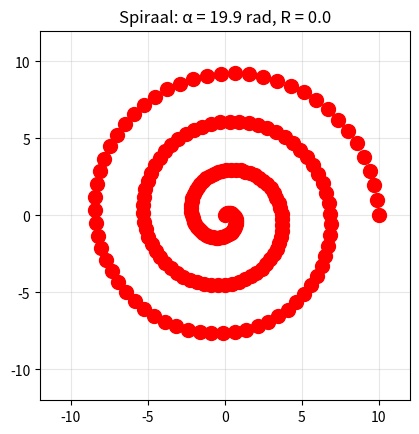

Here is the Python script that generated this plot:
import matplotlib.pyplot as plt
import numpy

plt.figure()
ax = plt.gca()

alpha = 0
while alpha <= 20:
	R = 10 - 0.5 * alpha

	x = R * numpy.cos(alpha)
	y = R * numpy.sin(alpha)

	ax.set_xlim(-12, 12)
	ax.set_ylim(-12, 12)
	ax.set_aspect('equal')
	ax.grid(True, alpha=0.3)

	ax.plot(x, y, 'ro', markersize=10)

	ax.set_title(f'Spiraal: α = {alpha:.1f} rad, R = {R:.1f}')

	plt.pause(0.05)
	alpha += 0.1

plt.show()
